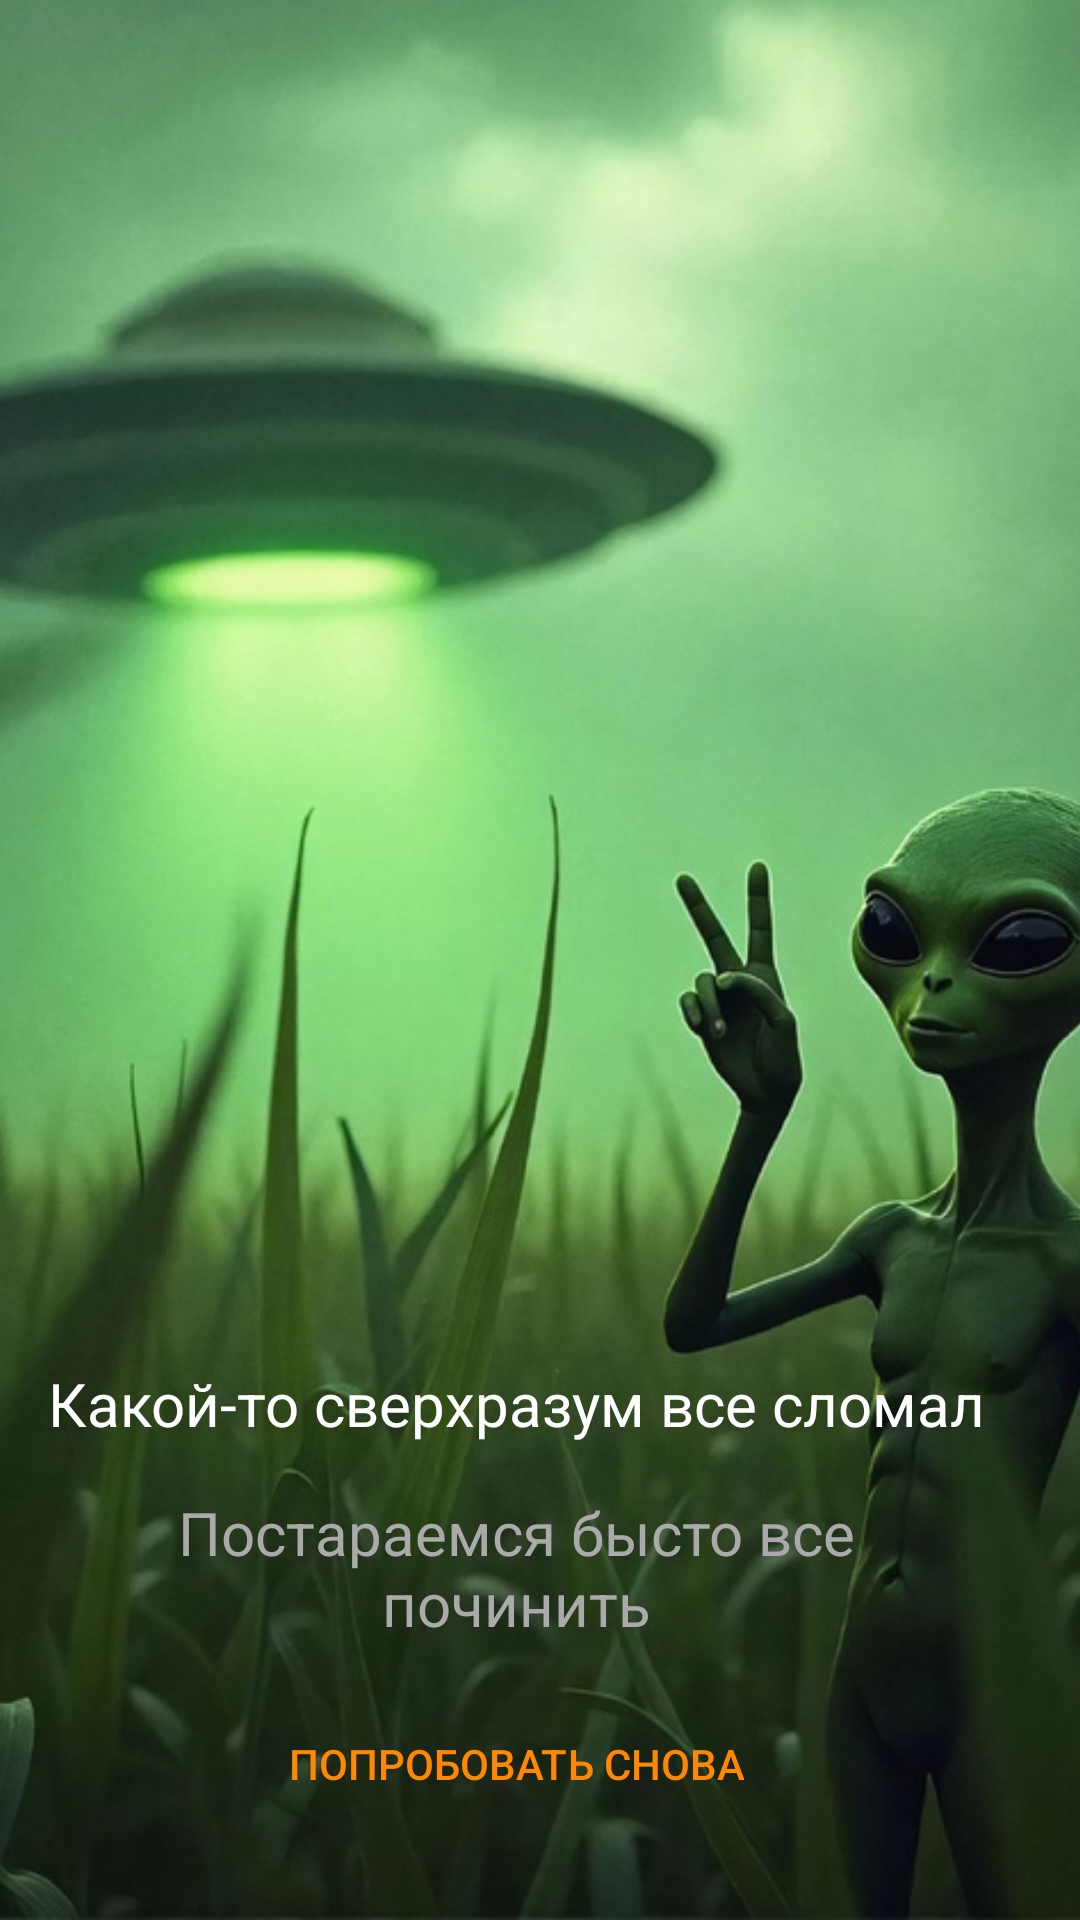

The Android layout XML behind this screen, and the referenced resources:
<!-- AndroidManifest.xml: application theme Theme.TraineeTest -->
<!-- res/layout/no_internet_activity.xml -->
<?xml version="1.0" encoding="utf-8"?>
<androidx.constraintlayout.widget.ConstraintLayout
xmlns:android="http://schemas.android.com/apk/res/android"
    xmlns:app="http://schemas.android.com/apk/res-auto"
    android:orientation="vertical"
    android:layout_width="match_parent"
    android:layout_height="match_parent">

    <ImageView
        android:id="@+id/imageView"
        android:layout_width="match_parent"
        android:layout_height="match_parent"
        android:scaleType="centerCrop"
        android:src="@drawable/no_internet"
        app:layout_constraintTop_toTopOf="parent"
        app:layout_constraintBottom_toBottomOf="parent"
        app:layout_constraintStart_toStartOf="parent"
        app:layout_constraintEnd_toEndOf="parent"/>

    <LinearLayout
        android:layout_width="wrap_content"
        android:layout_height="wrap_content"
        android:gravity="center"
        android:orientation="vertical"
        android:padding="16dp"
        app:layout_constraintBottom_toBottomOf="parent"
        app:layout_constraintEnd_toEndOf="parent"
        app:layout_constraintHorizontal_bias="0.0"
        app:layout_constraintStart_toStartOf="parent"
        app:layout_constraintTop_toTopOf="parent"
        app:layout_constraintVertical_bias="0.973">

        <TextView
            android:id="@+id/textNoInternet"
            android:layout_width="wrap_content"
            android:layout_height="wrap_content"
            android:layout_marginBottom="16dp"
            android:gravity="center"
            android:text="Какой-то сверхразум все сломал"
            android:textColor="@android:color/white"
            android:textSize="20sp" />

        <TextView
            android:id="@+id/textNoInternet2"
            android:layout_width="298dp"
            android:layout_height="wrap_content"
            android:layout_marginBottom="16dp"
            android:gravity="center"
            android:text="Постараемся бысто все починить"
            android:textColor="@android:color/darker_gray"
            android:textSize="20sp" />

        <Button
            android:id="@+id/buttonRetry"
            android:layout_width="wrap_content"
            android:layout_height="wrap_content"
            android:text="Попробовать снова"
            android:background="@android:color/transparent"
            android:textColor="@android:color/holo_orange_dark"/>
    </LinearLayout>
</androidx.constraintlayout.widget.ConstraintLayout>
<!-- resources referenced by this layout -->
<resources>
  <!-- drawable no_internet: jpg bitmap (drawable, 110896 bytes) -->
  <style name="Theme.TraineeTest" parent="@android:style/Theme.Material.Light.NoActionBar">
          <item name="android:windowNoTitle">true</item>
          <item name="android:windowActionBar">false</item>
          <item name="android:windowLightStatusBar">true</item>
          <item name="android:statusBarColor">@android:color/transparent</item>
          <item name="android:navigationBarColor">@android:color/white</item>
      </style>
</resources>
